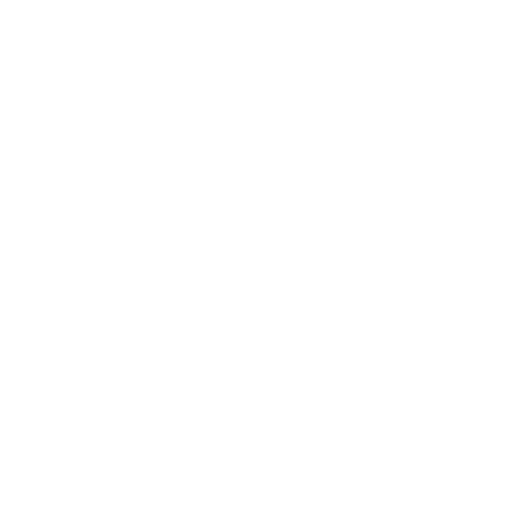
t = 0.00 s
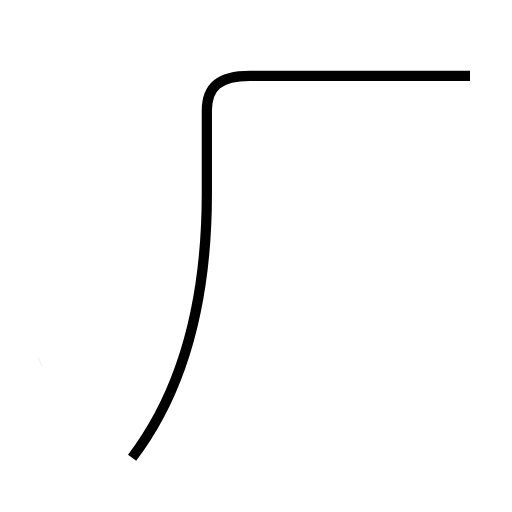
t = 1.89 s
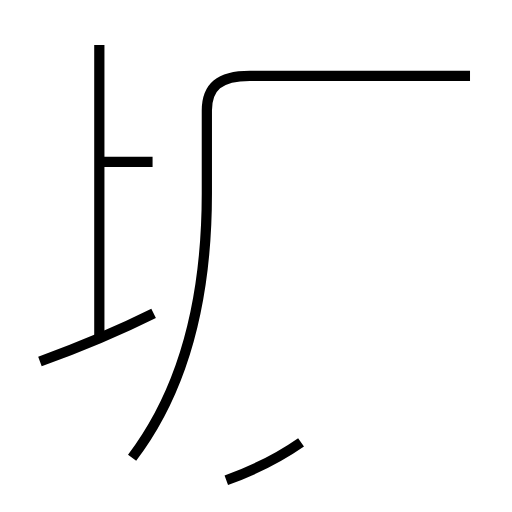
t = 3.53 s
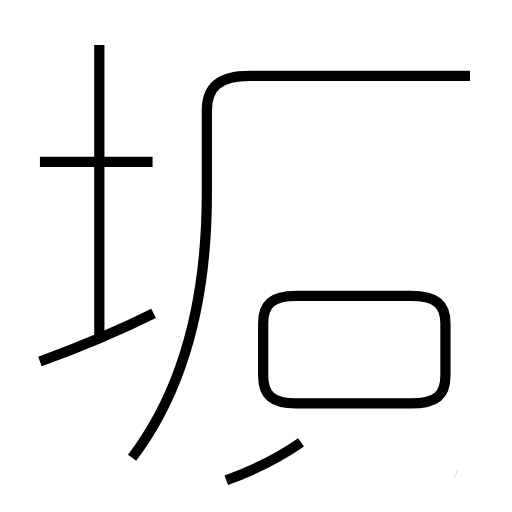
t = 5.27 s
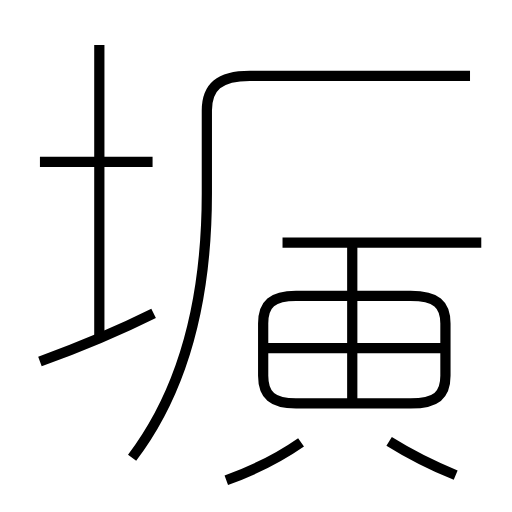
t = 7.04 s
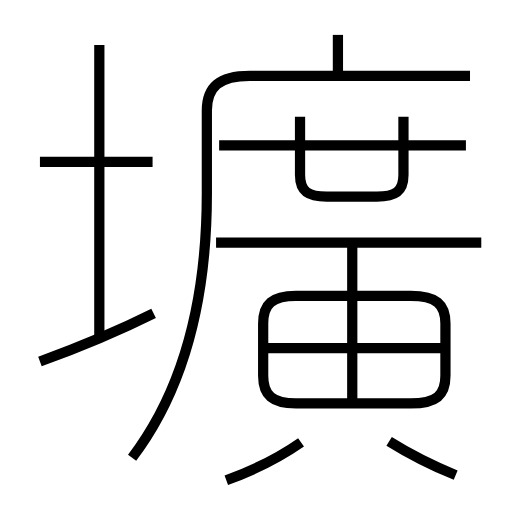
t = 8.79 s

The animated SVG that drew these frames (rendered in a browser with its animation timeline set to each time). Animation: 13 SMIL elements (animate=13); one cycle of 8.79 s.

<?xml version='1.0' encoding='utf-8'?>
<svg viewBox="0.0 -6.0 50.0 50.0" version="1.1" xmlns="http://www.w3.org/2000/svg"><rect x="-1000" y="-1000" width="2000" height="2000" stroke="white" fill="white" /><g style="fill:none;stroke:#000000;stroke-width:1"><path d="M 12.9 0.7 C 17.6 -5.5 20.2 -14.0 20.2 -25.1 L 20.2 -33.2 C 20.2 -35.5 21.4 -36.6 24.4 -36.6 L 45.9 -36.6 " transform="translate(0.0 38.0)" stroke-dasharray="63.12652454097592" stroke-dashoffset="63.12652454097592"><animate attributeName="stroke-dashoffset" from="63.12652454097592" to="0" dur="1.8937957362292777s" begin="0s; anim_end.end" fill="freeze" id="anim0" /></path><path d="M 3.9 -8.7 C 7.2 -9.9 11.8 -11.8 15.0 -13.4 " transform="translate(0.0 38.0)" stroke-dasharray="12.059509276559378" stroke-dashoffset="12.059509276559378"><animate attributeName="stroke-dashoffset" from="12.059509276559378" to="0" dur="0.3617852782967813s" begin="anim0.end" fill="freeze" id="anim1" /></path><path d="M 22.1 2.9 C 24.6 2.0 27.1 0.8 29.4 -0.8 " transform="translate(0.0 38.0)" stroke-dasharray="8.207625306847925" stroke-dashoffset="8.207625306847925"><animate attributeName="stroke-dashoffset" from="8.207625306847925" to="0" dur="0.24622875920543774s" begin="anim1.end" fill="freeze" id="anim2" /></path><path d="M 9.7 -10.9 L 9.7 -39.6 " transform="translate(0.0 38.0)" stroke-dasharray="28.700000000000003" stroke-dashoffset="28.700000000000003"><animate attributeName="stroke-dashoffset" from="28.700000000000003" to="0" dur="0.8610000000000001s" begin="anim2.end" fill="freeze" id="anim3" /></path><path d="M 14.9 -28.2 L 3.9 -28.2 " transform="translate(0.0 38.0)" stroke-dasharray="11.0" stroke-dashoffset="11.0"><animate attributeName="stroke-dashoffset" from="11.0" to="0" dur="0.32999999999999996s" begin="anim3.end" fill="freeze" id="anim4" /></path><path d="M 28.9 -4.6 L 40.1 -4.6 C 42.6 -4.6 43.5 -5.4 43.5 -7.3 L 43.5 -12.4 C 43.5 -14.3 42.6 -15.1 40.1 -15.1 L 28.9 -15.1 C 26.6 -15.1 25.7 -14.3 25.7 -12.4 L 25.7 -7.3 C 25.7 -5.4 26.6 -4.6 28.9 -4.6 Z " transform="translate(0.0 38.0)" stroke-dasharray="52.39988909877887" stroke-dashoffset="52.39988909877887"><animate attributeName="stroke-dashoffset" from="52.39988909877887" to="0" dur="1.571996672963366s" begin="anim4.end" fill="freeze" id="anim5" /></path><path d="M 44.5 2.4 C 42.3 1.5 39.6 0.1 38.0 -0.9 " transform="translate(0.0 38.0)" stroke-dasharray="7.296806917393628" stroke-dashoffset="7.296806917393628"><animate attributeName="stroke-dashoffset" from="7.296806917393628" to="0" dur="0.21890420752180884s" begin="anim5.end" fill="freeze" id="anim6" /></path><path d="M 43.5 -10.0 L 26.1 -10.0 " transform="translate(0.0 38.0)" stroke-dasharray="17.4" stroke-dashoffset="17.4"><animate attributeName="stroke-dashoffset" from="17.4" to="0" dur="0.5219999999999999s" begin="anim6.end" fill="freeze" id="anim7" /></path><path d="M 34.4 -5.0 L 34.4 -19.9 " transform="translate(0.0 38.0)" stroke-dasharray="14.899999999999999" stroke-dashoffset="14.899999999999999"><animate attributeName="stroke-dashoffset" from="14.899999999999999" to="0" dur="0.44699999999999995s" begin="anim7.end" fill="freeze" id="anim8" /></path><path d="M 47.0 -20.3 L 21.1 -20.3 " transform="translate(0.0 38.0)" stroke-dasharray="25.9" stroke-dashoffset="25.9"><animate attributeName="stroke-dashoffset" from="25.9" to="0" dur="0.7769999999999999s" begin="anim8.end" fill="freeze" id="anim9" /></path><path d="M 45.5 -29.8 L 21.4 -29.8 " transform="translate(0.0 38.0)" stroke-dasharray="24.1" stroke-dashoffset="24.1"><animate attributeName="stroke-dashoffset" from="24.1" to="0" dur="0.723s" begin="anim9.end" fill="freeze" id="anim10" /></path><path d="M 29.3 -32.6 L 29.3 -26.9 C 29.3 -25.3 30.1 -24.8 31.9 -24.8 L 36.8 -24.8 C 38.6 -24.8 39.4 -25.3 39.4 -26.9 L 39.4 -32.6 " transform="translate(0.0 38.0)" stroke-dasharray="24.083523643689134" stroke-dashoffset="24.083523643689134"><animate attributeName="stroke-dashoffset" from="24.083523643689134" to="0" dur="0.7225057093106739s" begin="anim10.end" fill="freeze" id="anim11" /></path><path d="M 33.0 -36.9 L 33.0 -40.6" transform="translate(0.0 38.0)" stroke-dasharray="3.700000000000003" stroke-dashoffset="3.700000000000003"><animate attributeName="stroke-dashoffset" from="3.700000000000003" to="0" dur="0.11100000000000008s" begin="anim11.end" fill="freeze" id="anim_end" /></path></g></svg>
